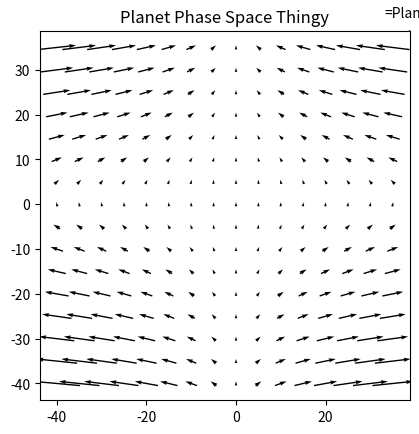

Write Python code to recreate this figure.

from pylab import *
import matplotlib.pyplot as plt
import numpy as np

x_range = y_range = np.arange(-40,40,5).reshape(8,2)

xval, yval = np.meshgrid(x_range, y_range)

G = 6    # gravitation constant
m1 = 597000     # Mass of obj 1 in kg
m2 = 59700    # Mass of obj 2 in kg          feel free to change these
r = 37900  ** 2 # distance b/n masses
    

xdot = xval - xval * yval
ydot = G * (m1*m2/r)     # Newtons law of Grav

Q = plt.quiver(xval, yval, xdot, ydot, pivot="middle")
plt.quiverkey(Q,1,1,1, "=Planet")

plt.title("Planet Phase Space Thingy")
plt.axis("scaled")
plt.show()
